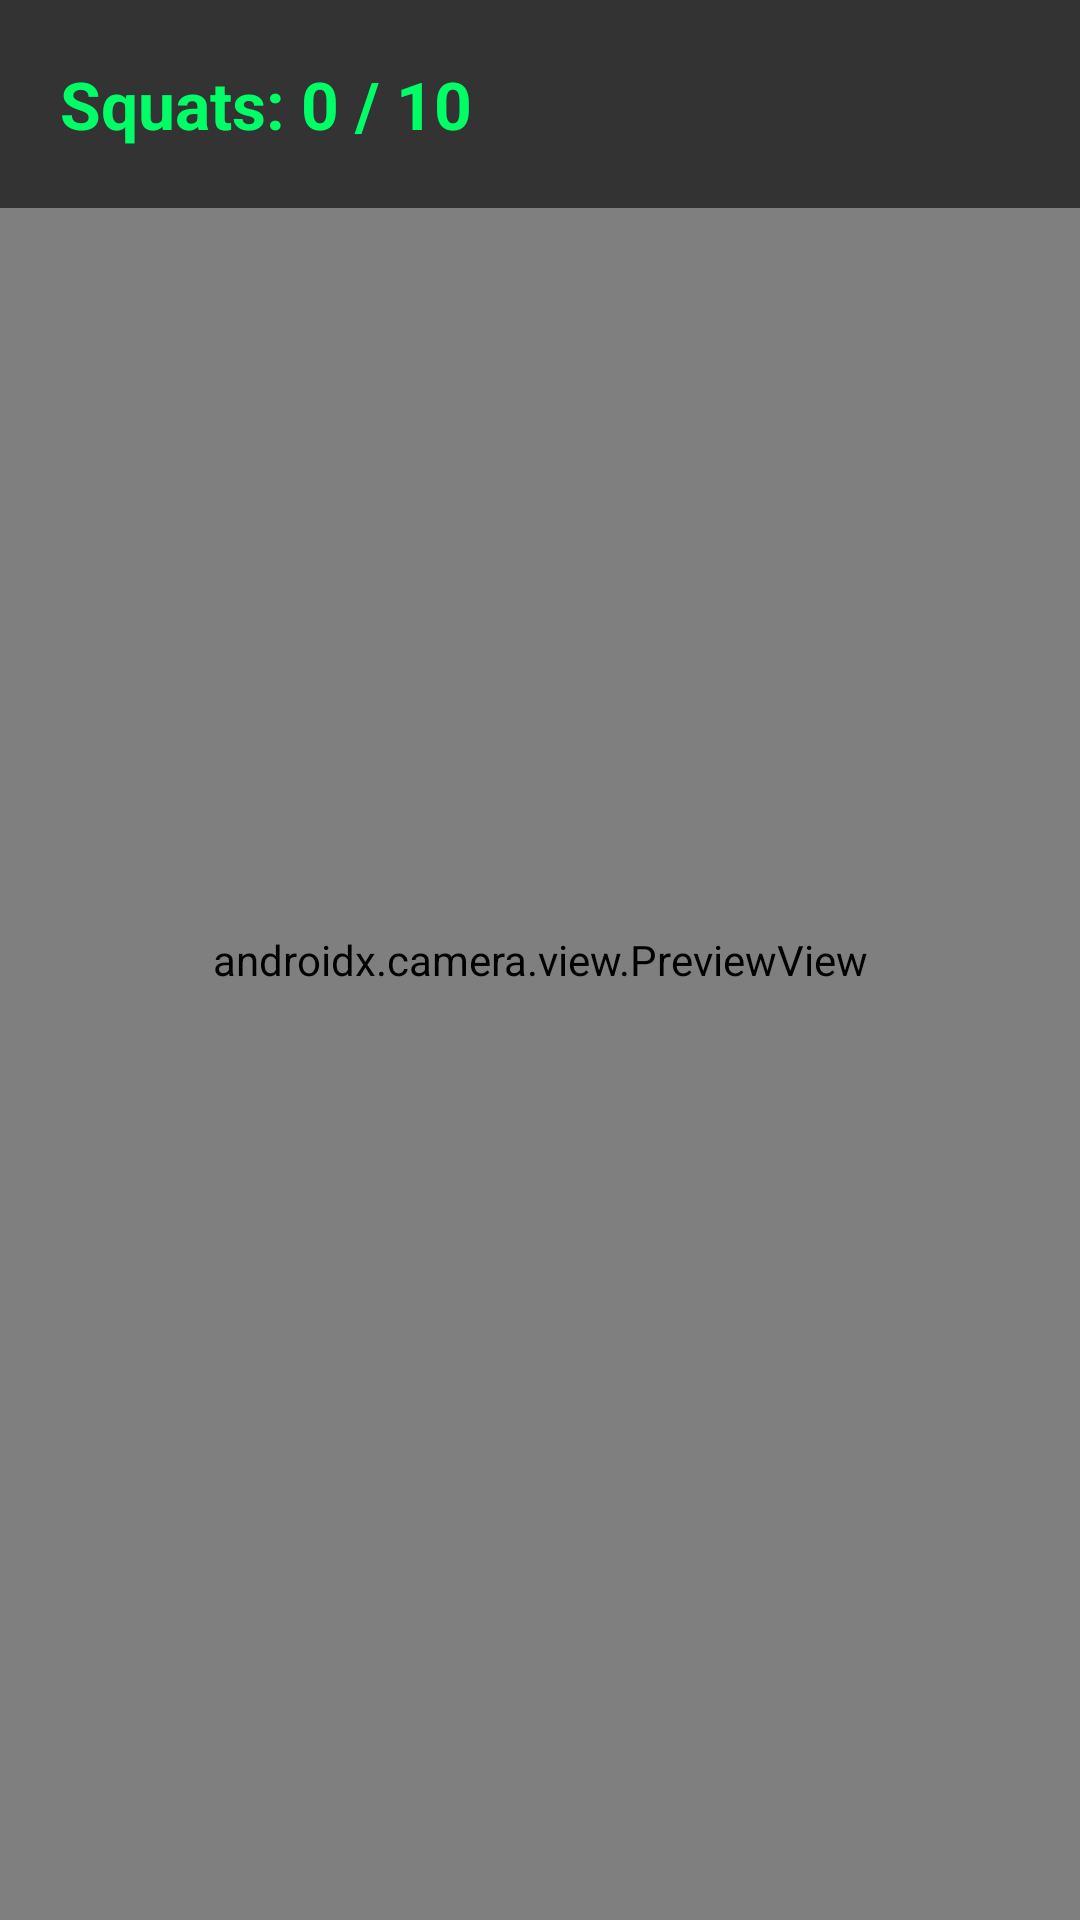

This screen was rendered from an Android layout file. Write that file and the resources it references.
<!-- AndroidManifest.xml: application theme Theme.AppCompat.Light.NoActionBar -->
<!-- res/layout/activity_exercise_lock.xml -->
<?xml version="1.0" encoding="utf-8"?>
<androidx.constraintlayout.widget.ConstraintLayout xmlns:android="http://schemas.android.com/apk/res/android"
    xmlns:app="http://schemas.android.com/apk/res-auto"
    android:layout_width="match_parent"
    android:layout_height="match_parent"
    android:background="#000">
    <androidx.camera.view.PreviewView
        android:id="@+id/previewView"
        android:layout_width="match_parent"
        android:layout_height="match_parent" />
    <TextView
        android:id="@+id/tvStatus"
        android:layout_width="match_parent"
        android:layout_height="wrap_content"
        android:background="#99000000"
        android:padding="20dp"
        android:text="Squats: 0 / 10"
        android:textColor="#00FF66"
        android:textSize="22sp"
        android:textStyle="bold"
        app:layout_constraintTop_toTopOf="parent" />
</androidx.constraintlayout.widget.ConstraintLayout>
<!-- resources referenced by this layout -->
<resources>

</resources>
